Run: headless pygame with SDL's dummy video driver; simulated clock (each Clock.tick advances the game by its frame time, no real sleeping); random seed 0; keys injected as events and as key.get_pressed() state; no mouse input.
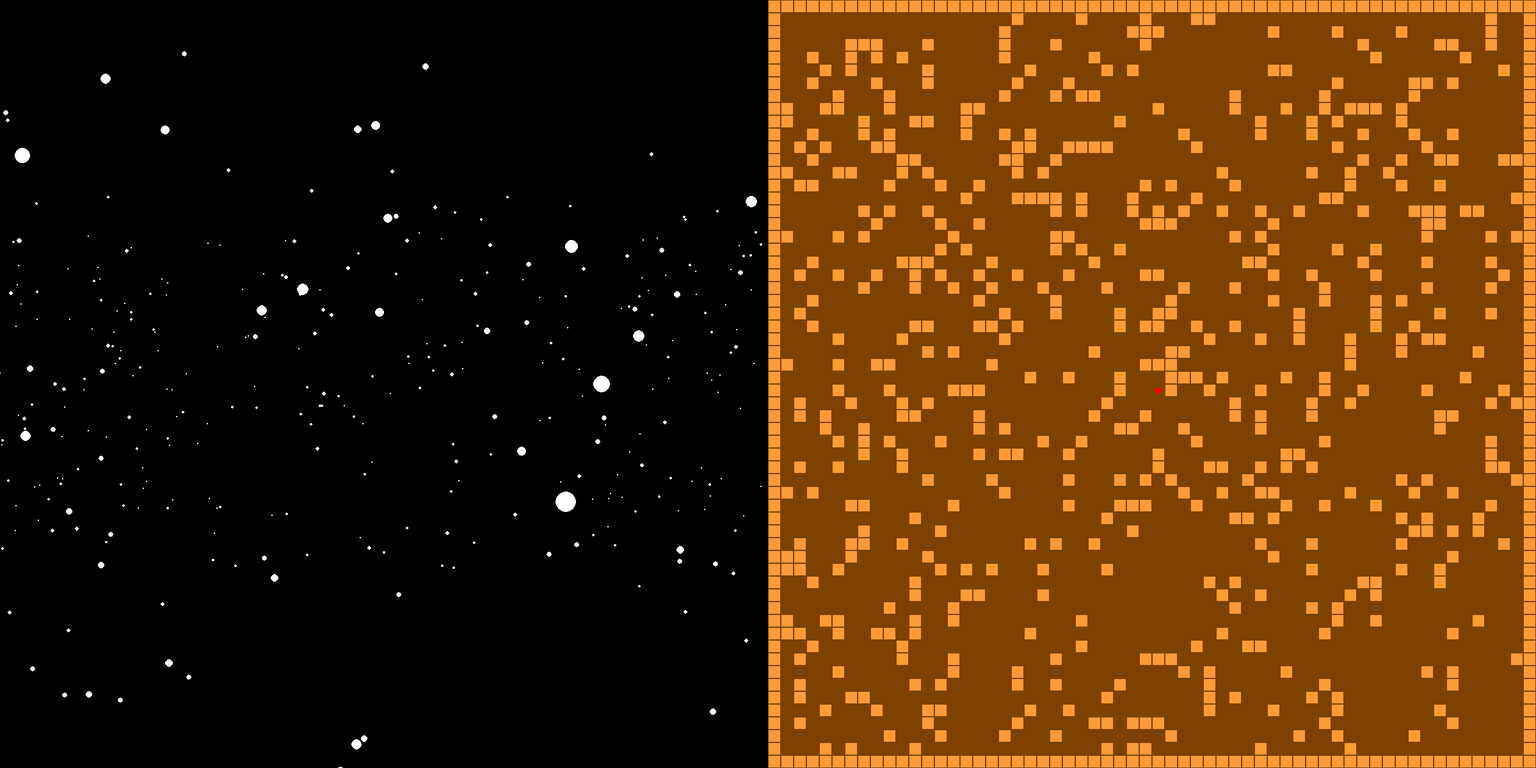
Frame 1 of 4 · flips 1–60 · no input
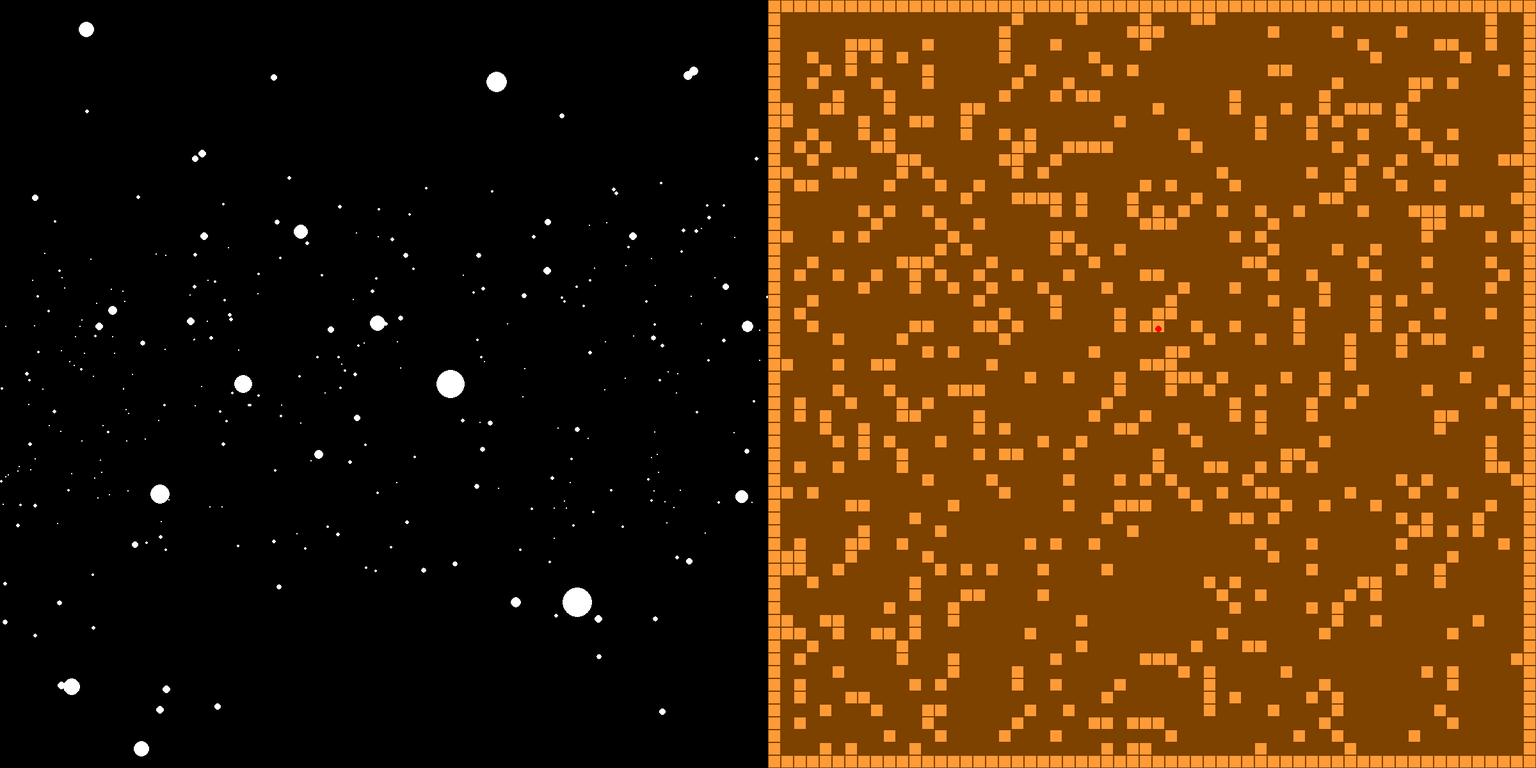
Frame 2 of 4 · flips 61–180 · tapped SPACE, RETURN · held RIGHT (→), D
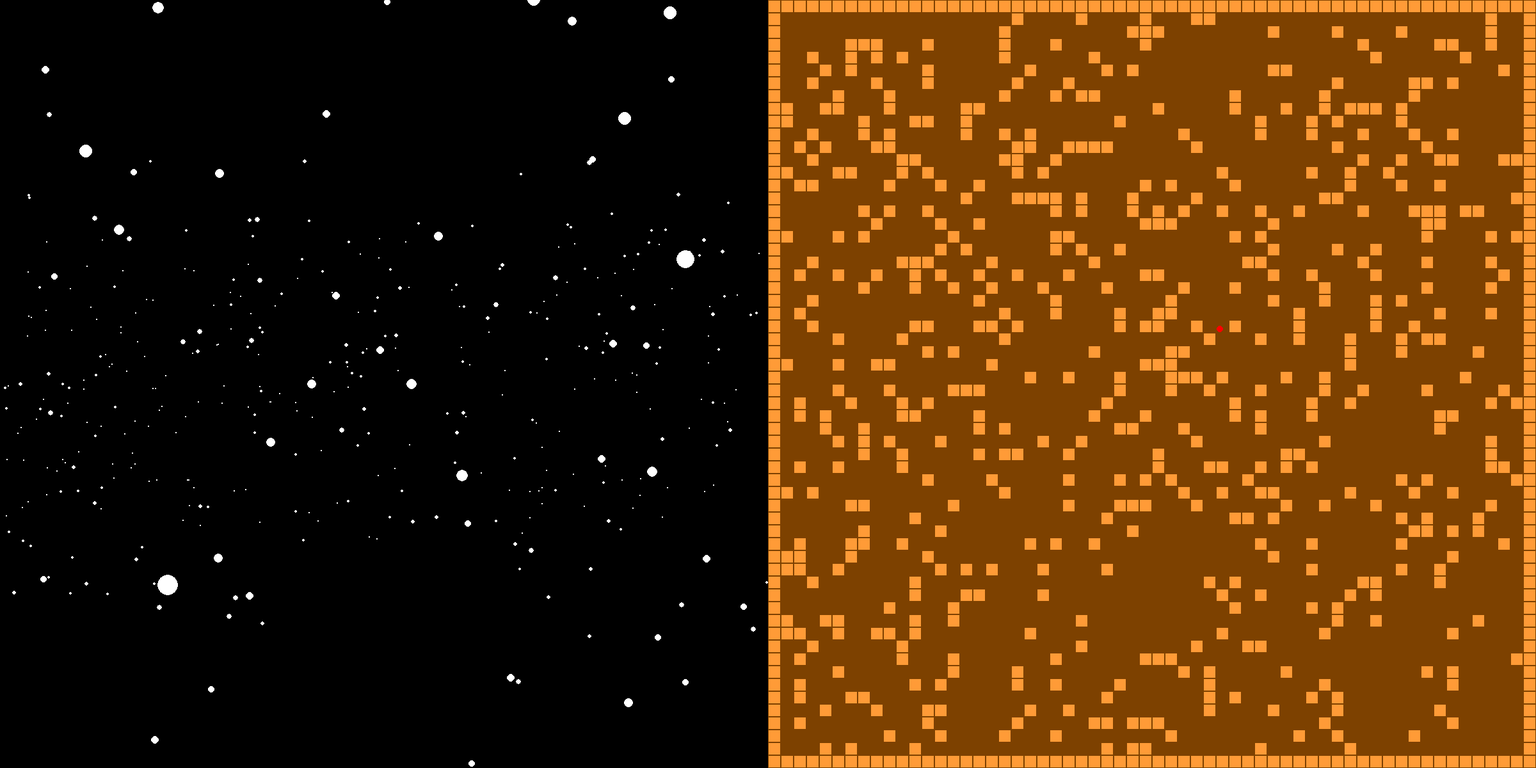
Frame 3 of 4 · flips 181–300 · held DOWN (↓), S
Frame 4 of 4 · flips 301–420 · held LEFT (←), A, UP (↑), W · screen same as frame 1, image omitted

The pygame program that drew these frames:

from math import *
from random import *
import pygame
pygame.init()
win=pygame.display.set_mode((2400,1200))
map_s=pygame.Surface((1200,1200))
map_s.fill((125,65,0))
run=True
MAP=[[(i1!=59)*(i1!=0)*(i!=59)*(i!=0)*randint(0,5)!=0 for i1 in range(60)] for i in range(60)]
MAP[30][30]=1
for i in range(60):
    for i1 in range(60):
        if MAP[i][i1]==0:
            pygame.draw.rect(map_s,(255,155,55),(i*20+1,i1*20+1,18,18))
x=30
z=30
pygame.display.update()
pygame.mouse.set_pos((600,600))
tx_angle=0
y_angle=0
FOV=1 #0 to pi
pygame.mouse.set_visible(False)
lidar_spots=[[(randint(0,599),randint(0,100),randint(0,599)),0] for i in range(1000)] #(x,y,z),tips
frame=0
player_speed=2
while run:
    frame+=1
    for event in pygame.event.get():
        if event.type==pygame.QUIT:
            run=False
    keys=pygame.key.get_pressed()
    mouse_pos=pygame.mouse.get_rel()
    if not frame%20:
        pygame.mouse.set_pos((600,600))
    tx_angle+=mouse_pos[0]/400
    y_angle+=mouse_pos[1]/400
    if tx_angle>pi:
        tx_angle-=2*pi
    if tx_angle<-pi:
        tx_angle+=2*pi
    tri_angles=[(tx_angle-pi*2)%(-2*pi),tx_angle,(tx_angle-pi*2)%(2*pi),(tx_angle-pi)%(2*pi)]
    for x_angle in tri_angles:
        if x_angle-FOV<-pi:
            regions=[[-pi,x_angle+FOV],[pi-x_angle+FOV,pi]]
        elif x_angle+FOV>pi:
            regions=[[-pi,x_angle+FOV-pi*2],[x_angle-FOV,pi]]
        else:
            regions=[[x_angle-FOV,x_angle+FOV]]
        if keys[27]: run=False
        if keys[pygame.K_w]:
            x-=cos(x_angle)*player_speed/100
            z-=sin(x_angle)*player_speed/100
        if keys[pygame.K_a]:
            x-=cos(x_angle+pi/2*3)*player_speed/100
            z-=sin(x_angle+pi/2*3)*player_speed/100
        if keys[pygame.K_s]:
            x-=cos(x_angle+pi)*player_speed/100
            z-=sin(x_angle+pi)*player_speed/100
        if keys[pygame.K_d]:
            x-=cos(x_angle+pi/2)*player_speed/100
            z-=sin(x_angle+pi/2)*player_speed/100
        
        #Lidar Point Shot
        xtra_x_angle=random()*2-1
        xtra_y_angle=random()*2-1
        #Screen Drawing
        win.fill((0,0,0))
        for i in lidar_spots:
            shot_to_camera=atan2(i[0][2]-z*10,i[0][0]-x*10)
            for i1 in regions:
                if i1[1]>=shot_to_camera>=i1[0]:
                    xz_distance=sqrt((z*10-i[0][2])**2+(x*10-i[0][0])**2)
                    ball_radius=ceil(8/(xz_distance/100))-2
                    ball_y=(50-i[0][1])/60*848/xz_distance
                    camera_x_offset=(shot_to_camera%(2*pi)-x_angle%(2*pi))
                    if 1200+ball_radius/2>600+camera_x_offset*600>-ball_radius/2:
                        pygame.draw.circle(win,(255,255,255),(600+camera_x_offset*600,600+ball_y*100-y_angle*1000),ball_radius)
                    #print(camera_x_offset)
    win.blit(map_s,(1200,0))
    pygame.draw.circle(win,(255,0,0),(x*20+1210,z*20+10),5)
    pygame.display.set_caption(str(round(x_angle,3))+"  "+str(round(y_angle,3)))
    pygame.display.update()
pygame.quit()
